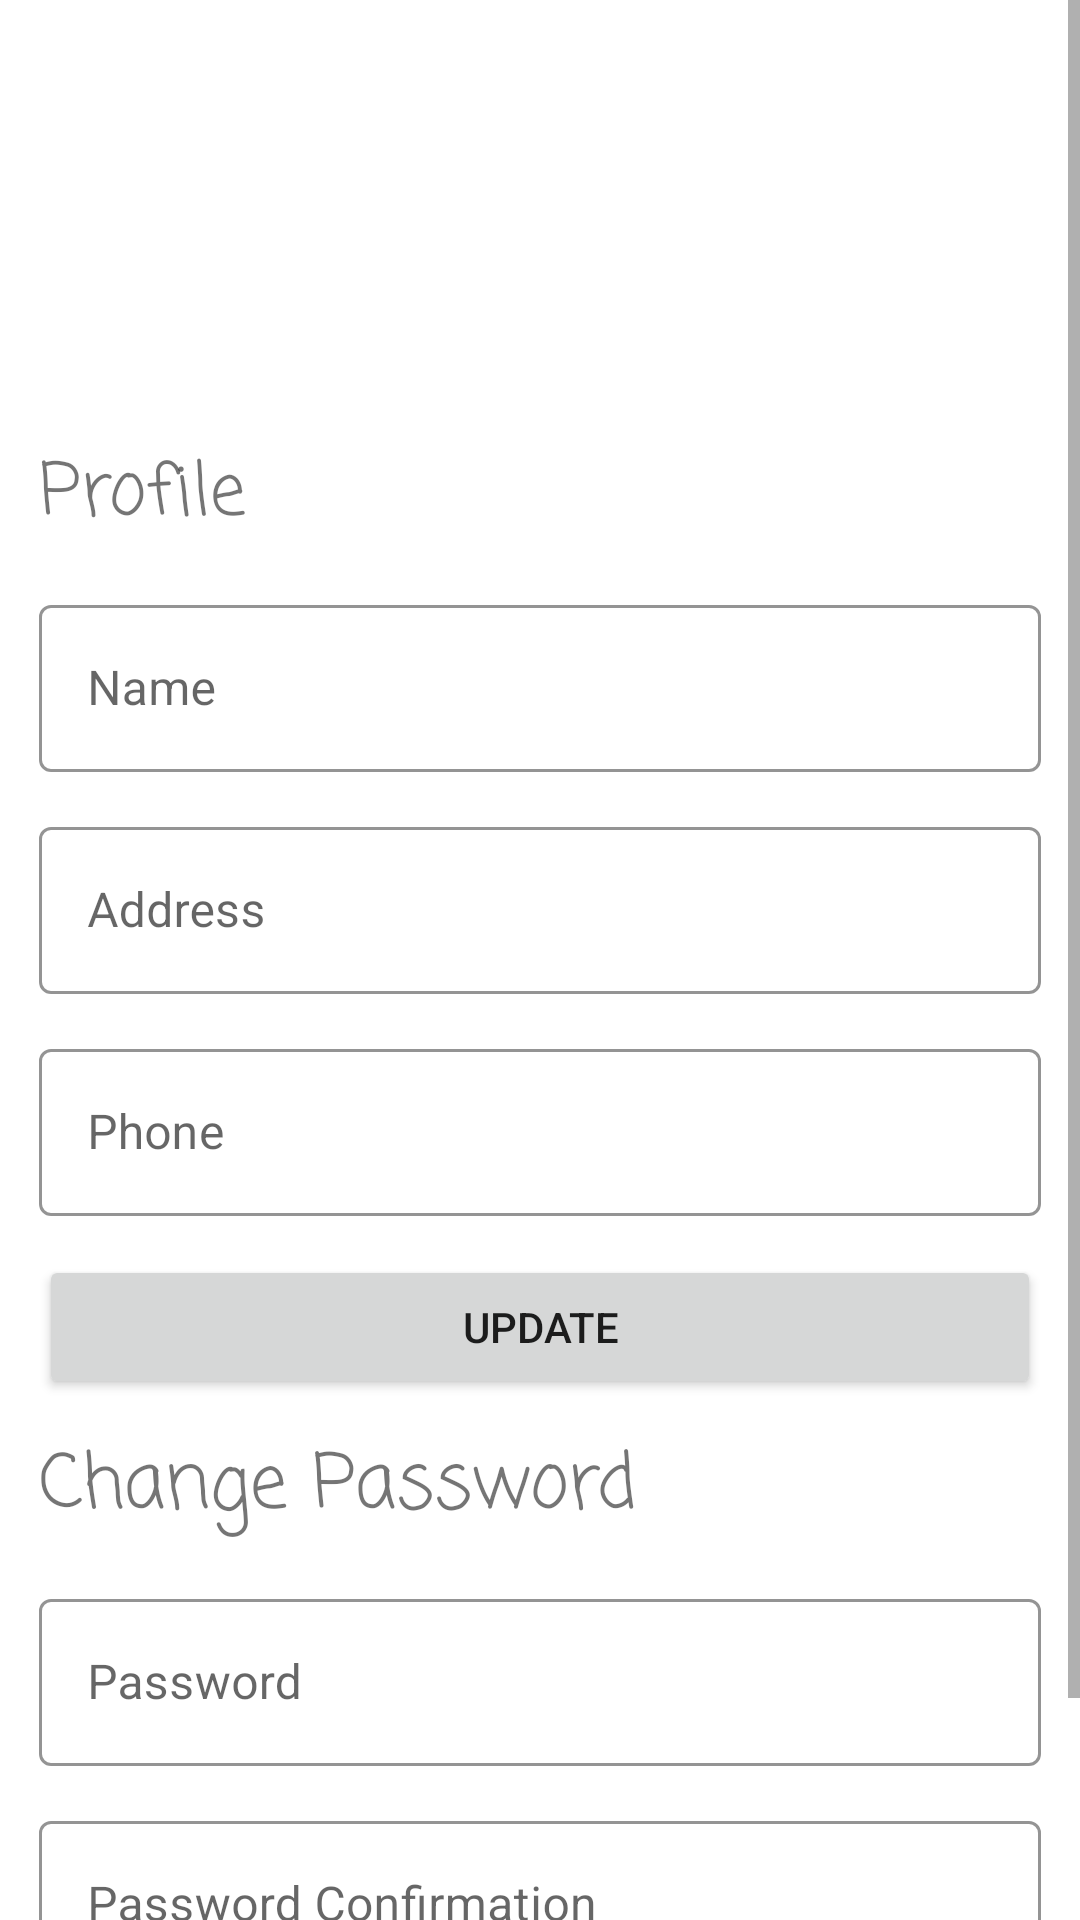

Write the Android layout XML for this screen, with the resource values it uses.
<!-- AndroidManifest.xml: application theme Theme.ManagementStudent -->
<!-- res/layout/fragment_information.xml -->
<?xml version="1.0" encoding="utf-8"?>
<ScrollView xmlns:android="http://schemas.android.com/apk/res/android"
    xmlns:tools="http://schemas.android.com/tools"
    android:layout_width="match_parent"
    android:layout_height="match_parent"
    xmlns:app="http://schemas.android.com/apk/res-auto"
    tools:context=".presentation.ui.Home.Fragment.InformationFragment">
    <androidx.constraintlayout.widget.ConstraintLayout
        android:id="@+id/constraint_layout"
        android:layout_width="match_parent"
        android:layout_height="match_parent">
        <androidx.constraintlayout.widget.Guideline
            android:id="@+id/guide_line2"
            android:orientation="horizontal"
            app:layout_constraintGuide_percent="0.05"
            android:layout_width="match_parent"
            android:layout_height="wrap_content">
        </androidx.constraintlayout.widget.Guideline>
        <ImageView
            app:layout_constraintTop_toBottomOf="@id/guide_line2"
            android:id="@+id/img_person"
            app:layout_constraintStart_toStartOf="parent"
            app:layout_constraintEnd_toEndOf="parent"
            android:layout_width="100dp"
            android:layout_height="100dp">
        </ImageView>

        <TextView
            android:id="@+id/txt_profile"
            android:layout_width="match_parent"
            android:layout_height="wrap_content"
            android:layout_marginTop="10dp"
            android:fontFamily="casual"
            android:text="Profile"
            android:layout_marginLeft="13dp"
            android:textSize="24sp"
            app:layout_constraintStart_toStartOf="parent"
            app:layout_constraintTop_toBottomOf="@id/img_person">
        </TextView>
        <com.google.android.material.textfield.TextInputLayout
            android:id="@+id/layout_name"
            app:layout_constraintTop_toBottomOf="@id/txt_profile"
            app:layout_constraintStart_toStartOf="@id/txt_profile"
            android:hint="Name"
            app:boxStrokeWidth="1dp"
            style="@style/Widget.MaterialComponents.TextInputLayout.OutlinedBox"
            app:boxStrokeColor="@color/text_hint"
            app:hintTextColor="@color/text_hint"
            android:layout_margin="13dp"
            android:layout_width="match_parent"
            android:layout_height="wrap_content">
            <com.google.android.material.textfield.TextInputEditText
                android:id="@+id/edt_name"
                android:layout_width="match_parent"
                android:layout_height="wrap_content">

            </com.google.android.material.textfield.TextInputEditText>
        </com.google.android.material.textfield.TextInputLayout>
        <com.google.android.material.textfield.TextInputLayout
            android:id="@+id/layout_address"
            app:layout_constraintTop_toBottomOf="@id/layout_name"
            app:layout_constraintStart_toStartOf="@id/txt_profile"
            android:hint="Address"
            app:boxStrokeWidth="1dp"
            style="@style/Widget.MaterialComponents.TextInputLayout.OutlinedBox"
            app:boxStrokeColor="@color/text_hint"
            app:hintTextColor="@color/text_hint"
            android:layout_margin="13dp"
            android:layout_width="match_parent"
            android:layout_height="wrap_content">
            <com.google.android.material.textfield.TextInputEditText
                android:id="@+id/edt_address"
                android:layout_width="match_parent"
                android:layout_height="wrap_content">
            </com.google.android.material.textfield.TextInputEditText>
        </com.google.android.material.textfield.TextInputLayout>
        <com.google.android.material.textfield.TextInputLayout
            android:id="@+id/layout_phone"
            app:layout_constraintTop_toBottomOf="@id/layout_address"
            app:layout_constraintStart_toStartOf="@id/txt_profile"
            android:hint="Phone"
            app:boxStrokeWidth="1dp"
            style="@style/Widget.MaterialComponents.TextInputLayout.OutlinedBox"
            app:boxStrokeColor="@color/text_hint"
            app:hintTextColor="@color/text_hint"
            android:layout_margin="13dp"
            android:layout_width="match_parent"
            android:layout_height="wrap_content">
            <com.google.android.material.textfield.TextInputEditText
                android:id="@+id/edt_phone"
                android:layout_width="match_parent"
                android:layout_height="wrap_content">
            </com.google.android.material.textfield.TextInputEditText>
        </com.google.android.material.textfield.TextInputLayout>
        <Button
            android:id="@+id/btn_update_profile"
            android:text="update"
            android:layout_margin="13dp"
            app:layout_constraintTop_toBottomOf="@id/layout_phone"
            android:layout_width="match_parent"
            android:layout_height="wrap_content">

        </Button>

        <TextView
            android:id="@+id/txt_password"
            android:layout_width="match_parent"
            android:layout_height="wrap_content"
            android:layout_marginTop="10dp"
            android:fontFamily="casual"
            android:textSize="25sp"
            android:layout_marginLeft="13dp"
            android:text="Change Password"
            app:layout_constraintTop_toBottomOf="@id/btn_update_profile">
        </TextView>
        <com.google.android.material.textfield.TextInputLayout
            android:id="@+id/layout_passs"
            app:layout_constraintTop_toBottomOf="@id/txt_password"
            app:layout_constraintStart_toStartOf="@id/txt_password"
            android:hint="Password"
            app:boxStrokeWidth="1dp"
            style="@style/Widget.MaterialComponents.TextInputLayout.OutlinedBox"
            app:boxStrokeColor="@color/text_hint"
            app:hintTextColor="@color/text_hint"
            android:layout_margin="13dp"
            android:layout_width="match_parent"
            android:layout_height="wrap_content">
            <com.google.android.material.textfield.TextInputEditText
                android:id="@+id/edt_password"
                android:inputType="textPassword"
                android:layout_width="match_parent"
                android:layout_height="wrap_content">
            </com.google.android.material.textfield.TextInputEditText>
        </com.google.android.material.textfield.TextInputLayout>
        <com.google.android.material.textfield.TextInputLayout
            android:id="@+id/layout_pass_confirm"
            app:layout_constraintTop_toBottomOf="@id/layout_passs"
            app:layout_constraintStart_toStartOf="@id/layout_passs"
            android:hint="Password Confirmation"
            app:boxStrokeWidth="1dp"
            style="@style/Widget.MaterialComponents.TextInputLayout.OutlinedBox"
            app:boxStrokeColor="@color/text_hint"
            app:hintTextColor="@color/text_hint"
            android:layout_margin="13dp"
            android:layout_width="match_parent"
            android:layout_height="wrap_content">
            <com.google.android.material.textfield.TextInputEditText
                android:id="@+id/edt_password_confirm"
                android:layout_width="match_parent"
                android:inputType="textPassword"
                android:layout_height="wrap_content">
            </com.google.android.material.textfield.TextInputEditText>
        </com.google.android.material.textfield.TextInputLayout>
        <Button
            android:layout_margin="13dp"
            android:id="@+id/btn_update_pass"
            android:text="Update"
            app:layout_constraintStart_toStartOf="parent"
            app:layout_constraintTop_toBottomOf="@id/layout_pass_confirm"
            android:layout_width="match_parent"
            android:layout_height="wrap_content">
        </Button>
    </androidx.constraintlayout.widget.ConstraintLayout>
</ScrollView>
<!-- resources referenced by this layout -->
<resources>
  <color name="text_hint">#F17C7C</color>
  <style name="Theme.ManagementStudent" parent="Theme.MaterialComponents.DayNight.NoActionBar">
          
          <item name="colorPrimary">@color/purple_500</item>
          <item name="colorPrimaryVariant">@color/purple_700</item>
          <item name="colorOnPrimary">@color/white</item>
          
          <item name="colorSecondary">@color/teal_200</item>
          <item name="colorSecondaryVariant">@color/teal_700</item>
          <item name="colorOnSecondary">@color/black</item>
          
          <item name="android:statusBarColor">?attr/colorPrimaryVariant</item>
          
      </style>
  <color name="purple_500">#FF6200EE</color>
  <color name="purple_700">#FF3700B3</color>
  <color name="white">#FFFFFFFF</color>
  <color name="teal_200">#FF03DAC5</color>
  <color name="teal_700">#FF018786</color>
  <color name="black">#FF000000</color>
</resources>
